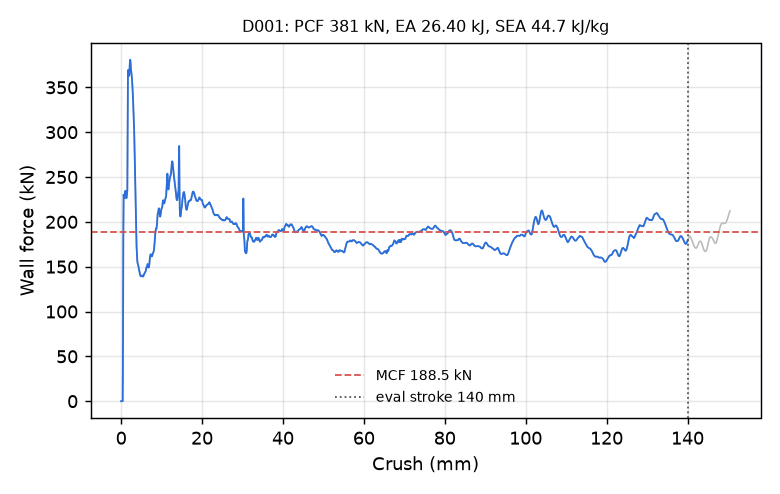

The data file committed next to this chart (first rows):
time_ms, crush_mm, force_kN
0.000000000000000000e+00, -0.000000000000000000e+00, 0.000000000000000000e+00
5.239698570221662521e-03, 8.006259053945541382e-02, 0.000000000000000000e+00
1.013008318841457367e-02, 1.547876745462417603e-01, 0.000000000000000000e+00
1.502046827226877213e-02, 2.295127660036087036e-01, 0.000000000000000000e+00
2.026016637682914734e-02, 3.095753490924835205e-01, 0.000000000000000000e+00
2.515055239200592041e-02, 3.843004405498504639e-01, 0.000000000000000000e+00
3.004093654453754425e-02, 4.590255320072174072e-01, 6.445386239559492481e+01
3.527959436178207397e-02, 5.390709638595581055e-01, 1.850131771355379442e+02
4.016858711838722229e-02, 6.137646436691284180e-01, 2.303860081422706685e+02
4.505795240402221680e-02, 6.884541511535644531e-01, 2.274175379183385246e+02
5.029638484120368958e-02, 7.684652209281921387e-01, 2.268520202490952329e+02
5.518523976206779480e-02, 8.431267142295837402e-01, 2.263386325406397930e+02
6.007498875260353088e-02, 9.177922010421752930e-01, 2.289698373123572708e+02
6.531401723623275757e-02, 9.977802038192749023e-01, 2.338936331786299263e+02
7.020379602909088135e-02, 1.072425603866577148e+00, 2.346090015385904053e+02
7.509239017963409424e-02, 1.147042870521545410e+00, 2.312772185982073552e+02
8.032844960689544678e-02, 1.226952552795410156e+00, 2.275870689390432062e+02
8.521379530429840088e-02, 1.301499843597412109e+00, 2.263703684872475037e+02
9.009727090597152710e-02, 1.376008749008178711e+00, 2.278863130231886203e+02
9.532961249351501465e-02, 1.455829739570617676e+00, 2.313042999906486443e+02
1.002130135893821716e-01, 1.530317306518554688e+00, 2.355555212858016603e+02
1.050964221358299255e-01, 1.604794979095458984e+00, 2.970305490228606118e+02
1.103286147117614746e-01, 1.684578657150268555e+00, 3.676434160507037063e+02
1.152117922902107239e-01, 1.759023666381835938e+00, 3.694392526858779320e+02
1.200948208570480347e-01, 1.833450555801391602e+00, 3.639439012131560389e+02
1.253264397382736206e-01, 1.913173317909240723e+00, 3.628214914937661888e+02
1.302092969417572021e-01, 1.987565517425537109e+00, 3.630598729868298165e+02
1.350923627614974976e-01, 2.061945199966430664e+00, 3.685105476197558687e+02
1.403242349624633789e-01, 2.141620635986328125e+00, 3.764144081302904397e+02
1.452072858810424805e-01, 2.215967178344726562e+00, 3.807724524301877409e+02
1.500903815031051636e-01, 2.290297985076904297e+00, 3.798693857896486179e+02
1.553223282098770142e-01, 2.369920969009399414e+00, 3.740136083953436241e+02
1.602054685354232788e-01, 2.444219350814819336e+00, 3.694540759275001278e+02
1.650886386632919312e-01, 2.518501996994018555e+00, 3.666519168104897517e+02
1.703204959630966187e-01, 2.598071575164794922e+00, 3.631884688138738397e+02
1.752032935619354248e-01, 2.672316312789916992e+00, 3.597992582354279989e+02
1.800858676433563232e-01, 2.746541976928710938e+00, 3.549977405484542032e+02
1.853112578392028809e-01, 2.825962781906127930e+00, 3.481552812181003560e+02
1.901752352714538574e-01, 2.899874925613403320e+00, 3.413061305059725328e+02
1.950187385082244873e-01, 2.973461389541625977e+00, 3.326279964720225166e+02
2.001637369394302368e-01, 3.051613092422485352e+00, 3.227653768640179237e+02
2.052440494298934937e-01, 3.128767013549804688e+00, 3.139464791379254507e+02
2.102444618940353394e-01, 3.204693317413330078e+00, 3.038097400163281918e+02
2.151503860950469971e-01, 3.279171705245971680e+00, 2.903047683461550719e+02
2.202756106853485107e-01, 3.356965541839599609e+00, 2.728147323896158696e+02
2.252796888351440430e-01, 3.432908535003662109e+00, 2.556983311471734055e+02
2.301561236381530762e-01, 3.506902933120727539e+00, 2.389359714296096797e+02
2.351974248886108398e-01, 3.583388328552246094e+00, 2.198839882824840117e+02
2.400939017534255981e-01, 3.657666683197021484e+00, 2.020494748529624189e+02
2.451252788305282593e-01, 3.733982324600219727e+00, 1.857899665675489302e+02
2.500100731849670410e-01, 3.808066368103027344e+00, 1.732526346009774159e+02
2.550129890441894531e-01, 3.883934497833251953e+00, 1.645459423571973900e+02
2.600611150264739990e-01, 3.960480213165283203e+00, 1.586745267410464635e+02
2.651171386241912842e-01, 4.037138938903808594e+00, 1.547474676075726734e+02
2.700165212154388428e-01, 4.111415386199951172e+00, 1.531307199915880233e+02
2.750533223152160645e-01, 4.187768459320068359e+00, 1.523077050794679792e+02
2.801141738891601562e-01, 4.264479637145996094e+00, 1.504188922969810562e+02
2.850939631462097168e-01, 4.339954853057861328e+00, 1.482477634186893738e+02
2.900063395500183105e-01, 4.414401531219482422e+00, 1.460827856483748235e+02
2.950834929943084717e-01, 4.491339206695556641e+00, 1.442906347862509904e+02
... 2,198 more rows
